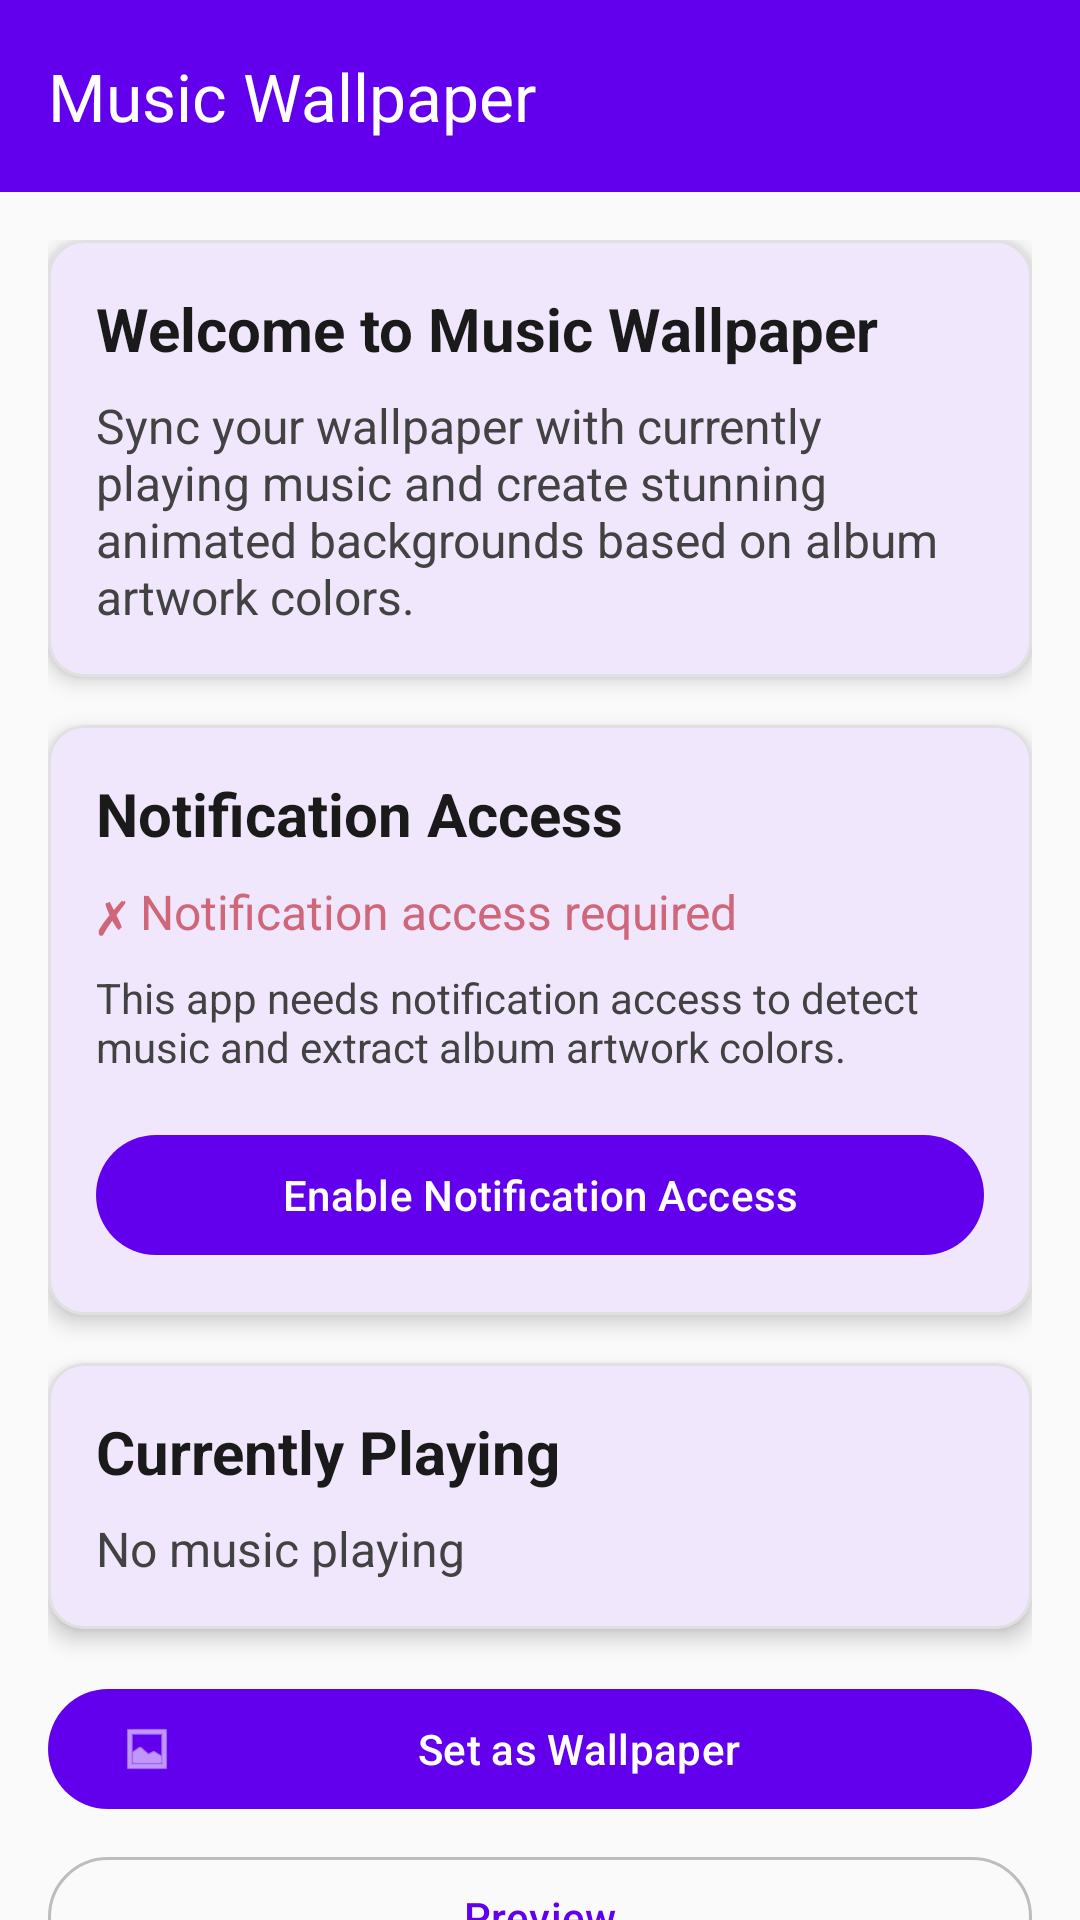

Here is an Android app screen rendered from its layout file. Give the layout XML and the strings, colors and styles it references.
<!-- AndroidManifest.xml: application theme Theme.Musicwallpaper -->
<!-- res/layout/activity_main.xml -->
<?xml version="1.0" encoding="utf-8"?>
<androidx.coordinatorlayout.widget.CoordinatorLayout xmlns:android="http://schemas.android.com/apk/res/android"
    xmlns:app="http://schemas.android.com/apk/res-auto"
    xmlns:tools="http://schemas.android.com/tools"
    android:id="@+id/main"
    android:layout_width="match_parent"
    android:layout_height="match_parent"
    android:fitsSystemWindows="true"
    tools:context=".MainActivity">

    <com.google.android.material.appbar.AppBarLayout
        android:layout_width="match_parent"
        android:layout_height="wrap_content">

        <com.google.android.material.appbar.MaterialToolbar
            android:id="@+id/toolbar"
            android:layout_width="match_parent"
            android:layout_height="?attr/actionBarSize"
            android:background="?attr/colorPrimary"
            app:title="@string/app_name"
            app:titleTextColor="@color/white" />

    </com.google.android.material.appbar.AppBarLayout>

    <androidx.core.widget.NestedScrollView
        android:layout_width="match_parent"
        android:layout_height="match_parent"
        app:layout_behavior="@string/appbar_scrolling_view_behavior">

        <LinearLayout
            android:layout_width="match_parent"
            android:layout_height="wrap_content"
            android:orientation="vertical"
            android:padding="@dimen/margin_medium">

            
            <com.google.android.material.card.MaterialCardView
                android:layout_width="match_parent"
                android:layout_height="wrap_content"
                android:layout_marginBottom="@dimen/margin_medium"
                app:cardElevation="@dimen/card_elevation"
                app:cardCornerRadius="@dimen/card_corner_radius">

                <LinearLayout
                    android:layout_width="match_parent"
                    android:layout_height="wrap_content"
                    android:orientation="vertical"
                    android:padding="@dimen/padding_medium">

                    <TextView
                        android:layout_width="match_parent"
                        android:layout_height="wrap_content"
                        android:text="@string/main_welcome_title"
                        android:textSize="@dimen/text_size_title"
                        android:textStyle="bold"
                        android:textColor="?attr/colorOnSurface" />

                    <TextView
                        android:layout_width="match_parent"
                        android:layout_height="wrap_content"
                        android:layout_marginTop="@dimen/margin_small"
                        android:text="@string/main_welcome_description"
                        android:textSize="@dimen/text_size_body"
                        android:textColor="?attr/colorOnSurfaceVariant" />

                </LinearLayout>

            </com.google.android.material.card.MaterialCardView>

            
            <com.google.android.material.card.MaterialCardView
                android:id="@+id/permissionCard"
                android:layout_width="match_parent"
                android:layout_height="wrap_content"
                android:layout_marginBottom="@dimen/margin_medium"
                app:cardElevation="@dimen/card_elevation"
                app:cardCornerRadius="@dimen/card_corner_radius">

                <LinearLayout
                    android:layout_width="match_parent"
                    android:layout_height="wrap_content"
                    android:orientation="vertical"
                    android:padding="@dimen/padding_medium">

                    <TextView
                        android:layout_width="match_parent"
                        android:layout_height="wrap_content"
                        android:text="@string/main_permission_title"
                        android:textSize="@dimen/text_size_title"
                        android:textStyle="bold"
                        android:textColor="?attr/colorOnSurface" />

                    <TextView
                        android:id="@+id/permissionStatus"
                        android:layout_width="match_parent"
                        android:layout_height="wrap_content"
                        android:layout_marginTop="@dimen/margin_small"
                        android:text="@string/main_permission_denied"
                        android:textSize="@dimen/text_size_body"
                        android:textColor="?attr/colorError" />

                    <TextView
                        android:layout_width="match_parent"
                        android:layout_height="wrap_content"
                        android:layout_marginTop="@dimen/margin_small"
                        android:text="@string/main_permission_explanation"
                        android:textSize="@dimen/text_size_medium"
                        android:textColor="?attr/colorOnSurfaceVariant" />

                    <com.google.android.material.button.MaterialButton
                        android:id="@+id/btnEnableNotification"
                        android:layout_width="match_parent"
                        android:layout_height="wrap_content"
                        android:layout_marginTop="@dimen/margin_medium"
                        android:text="@string/main_enable_notification" />

                </LinearLayout>

            </com.google.android.material.card.MaterialCardView>

            
            <com.google.android.material.card.MaterialCardView
                android:layout_width="match_parent"
                android:layout_height="wrap_content"
                android:layout_marginBottom="@dimen/margin_medium"
                app:cardElevation="@dimen/card_elevation"
                app:cardCornerRadius="@dimen/card_corner_radius">

                <LinearLayout
                    android:layout_width="match_parent"
                    android:layout_height="wrap_content"
                    android:orientation="vertical"
                    android:padding="@dimen/padding_medium">

                    <TextView
                        android:layout_width="match_parent"
                        android:layout_height="wrap_content"
                        android:text="@string/main_current_music_title"
                        android:textSize="@dimen/text_size_title"
                        android:textStyle="bold"
                        android:textColor="?attr/colorOnSurface" />

                    <TextView
                        android:id="@+id/currentMusicText"
                        android:layout_width="match_parent"
                        android:layout_height="wrap_content"
                        android:layout_marginTop="@dimen/margin_small"
                        android:text="@string/main_no_music"
                        android:textSize="@dimen/text_size_body"
                        android:textColor="?attr/colorOnSurfaceVariant" />

                </LinearLayout>

            </com.google.android.material.card.MaterialCardView>

            
            <com.google.android.material.button.MaterialButton
                android:id="@+id/btnSetWallpaper"
                android:layout_width="match_parent"
                android:layout_height="wrap_content"
                android:layout_marginBottom="@dimen/margin_small"
                android:text="@string/main_btn_set_wallpaper"
                app:icon="@android:drawable/ic_menu_gallery" />

            <com.google.android.material.button.MaterialButton
                android:id="@+id/btnPreview"
                android:layout_width="match_parent"
                android:layout_height="wrap_content"
                android:layout_marginBottom="@dimen/margin_small"
                android:text="@string/main_btn_preview"
                style="@style/Widget.Material3.Button.OutlinedButton" />

            <com.google.android.material.button.MaterialButton
                android:id="@+id/btnSettings"
                android:layout_width="match_parent"
                android:layout_height="wrap_content"
                android:text="@string/main_btn_settings"
                style="@style/Widget.Material3.Button.TextButton" />

        </LinearLayout>

    </androidx.core.widget.NestedScrollView>

</androidx.coordinatorlayout.widget.CoordinatorLayout>
<!-- resources referenced by this layout -->
<resources>
  <color name="white">#FFFFFF</color>
  <dimen name="card_corner_radius">12dp</dimen>
  <dimen name="card_elevation">4dp</dimen>
  <dimen name="margin_medium">16dp</dimen>
  <dimen name="margin_small">8dp</dimen>
  <dimen name="padding_medium">16dp</dimen>
  <dimen name="text_size_body">16sp</dimen>
  <dimen name="text_size_medium">14sp</dimen>
  <dimen name="text_size_title">20sp</dimen>
  <string name="app_name">Music Wallpaper</string>
  <string name="main_btn_preview">Preview</string>
  <string name="main_btn_set_wallpaper">Set as Wallpaper</string>
  <string name="main_btn_settings">Settings</string>
  <string name="main_current_music_title">Currently Playing</string>
  <string name="main_enable_notification">Enable Notification Access</string>
  <string name="main_no_music">No music playing</string>
  <string name="main_permission_denied">✗ Notification access required</string>
  <string name="main_permission_explanation">This app needs notification access to detect music and extract album artwork colors.</string>
  <string name="main_permission_title">Notification Access</string>
  <string name="main_welcome_description">Sync your wallpaper with currently playing music and create stunning animated backgrounds based on album artwork colors.</string>
  <string name="main_welcome_title">Welcome to Music Wallpaper</string>
  <style name="Theme.Musicwallpaper" parent="Base.Theme.Musicwallpaper" />
  <color name="md_theme_light_primary">#6200EE</color>
  <color name="md_theme_light_onPrimary">#FFFFFF</color>
  <color name="md_theme_light_primaryContainer">#BB86FC</color>
  <color name="md_theme_light_onPrimaryContainer">#3700B3</color>
  <color name="md_theme_light_secondary">#03DAC6</color>
  <color name="md_theme_light_onSecondary">#000000</color>
  <color name="md_theme_light_secondaryContainer">#66FFF9</color>
  <color name="md_theme_light_onSecondaryContainer">#00574B</color>
  <color name="md_theme_light_tertiary">#FF4081</color>
  <color name="md_theme_light_onTertiary">#FFFFFF</color>
  <color name="md_theme_light_tertiaryContainer">#FF80AB</color>
  <color name="md_theme_light_onTertiaryContainer">#880E4F</color>
  <color name="md_theme_light_error">#CF6679</color>
  <color name="md_theme_light_onError">#FFFFFF</color>
  <color name="md_theme_light_errorContainer">#F9DEDC</color>
  <color name="md_theme_light_onErrorContainer">#410E0B</color>
  <color name="md_theme_light_background">#FAFAFA</color>
  <color name="md_theme_light_onBackground">#1A1A1A</color>
  <color name="md_theme_light_surface">#FFFFFF</color>
  <color name="md_theme_light_onSurface">#1A1A1A</color>
  <color name="md_theme_light_surfaceVariant">#F5F5F5</color>
  <color name="md_theme_light_onSurfaceVariant">#424242</color>
  <color name="md_theme_light_outline">#BDBDBD</color>
  <color name="md_theme_light_outlineVariant">#E0E0E0</color>
  <color name="transparent">#00000000</color>
  <style name="ShapeAppearance.Musicwallpaper.SmallComponent" parent="ShapeAppearance.Material3.SmallComponent">
          <item name="cornerFamily">rounded</item>
          <item name="cornerSize">12dp</item>
      </style>
  <style name="ShapeAppearance.Musicwallpaper.MediumComponent" parent="ShapeAppearance.Material3.MediumComponent">
          <item name="cornerFamily">rounded</item>
          <item name="cornerSize">16dp</item>
      </style>
  <style name="ShapeAppearance.Musicwallpaper.LargeComponent" parent="ShapeAppearance.Material3.LargeComponent">
          <item name="cornerFamily">rounded</item>
          <item name="cornerSize">24dp</item>
      </style>
</resources>
